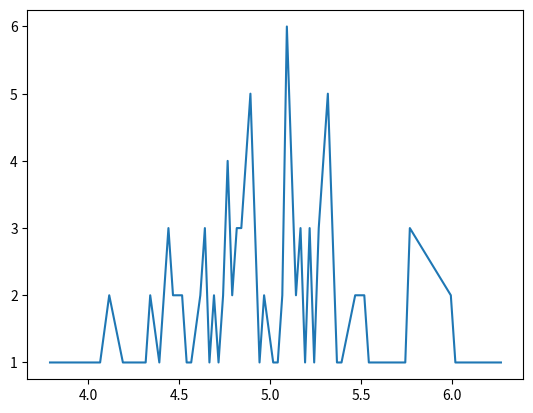

This chart was generated by the following Python code:
import numpy as np 
import matplotlib.pyplot as plt 


def bin_range(min_x, max_x, bin_size):
	result = []
	current = min_x

	while current <= max_x:
		result.append(current)
		current += bin_size

	return result	

mean = 5.0
std = 0.5
grain = 100


random_samples = sorted(np.random.normal(mean, std, 100))

min_sample = min(random_samples)
max_sample = max(random_samples)
bin_size = abs(min_sample - max_sample)/grain


bins = bin_range(min_sample, max_sample, bin_size)
bin_dict = {}

sample_index = 0
current_bin_index = 0
while (sample_index < len(random_samples)):
	current_bin = bins[current_bin_index]
	sample = random_samples[sample_index]
	if sample <= current_bin + bin_size:
		if current_bin not in bin_dict:
			bin_dict[current_bin] = []
		bin_dict[current_bin].append(sample)
		sample_index += 1
	else:
		current_bin_index += 1

x_values = [k for k, v in bin_dict.items()]
y_values = [len(v) for k, v in bin_dict.items()]

plt.plot(x_values, y_values)
plt.show()

